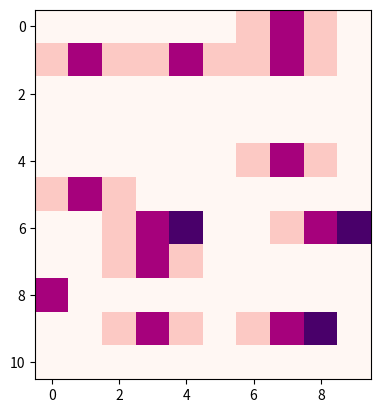

This chart was generated by the following Python code:
# Задача:
# Создайте игровое поле для "Сапёра" размером 10×10.
# Поле должно быть представлено в виде двумерного массива.
# Разместите 15 мин случайным образом (обозначьте их числом −1).
# Для каждой клетки без мины подсчитайте количество мин в соседних клетках.
# Визуализируйте:
# Само поле (где мины выделены красным).
# Поле с числами, где указано количество мин вокруг каждой клетки (для наглядности).
#
from random import randint
import random
import matplotlib.pyplot as plt

import numpy as np

m =[]
data = [
    [0, 0, 0, 0, 0, 0, 0, 0, 0, 0],
    [0, 0, 0, 0, 0, 0, 0, 0, 0, 0],
    [0, 0, 0, 0, 0, 0, 0, 0, 0, 0],
    [0, 0, 0, 0, 0, 0, 0, 0, 0, 0],
    [0, 0, 0, 0, 0, 0, 0, 0, 0, 0],
    [0, 0, 0, 0, 0, 0, 0, 0, 0, 0],
    [0, 0, 0, 0, 0, 0, 0, 0, 0, 0],
    [0, 0, 0, 0, 0, 0, 0, 0, 0, 0],
    [0, 0, 0, 0, 0, 0, 0, 0, 0, 0],
    [0, 0, 0, 0, 0, 0, 0, 0, 0, 0],
    [0, 0, 0, 0, 0, 0, 0, 0, 0, 0]
]

while len(m)!=15:
    a = randint(0,9)
    b = randint(0, 9)
    k =(a,b)

    if k not in m:
        m.append(k)
    data[a][b]=1
print(m, len(m))

for i in range (0,10):
    for j in range(1, 9):
        if data[i][j]==1:
            data[i][j-1]+=0.3
            data[i][j+1]+=0.3

plt.imshow(data, cmap='RdPu')


plt.show()

